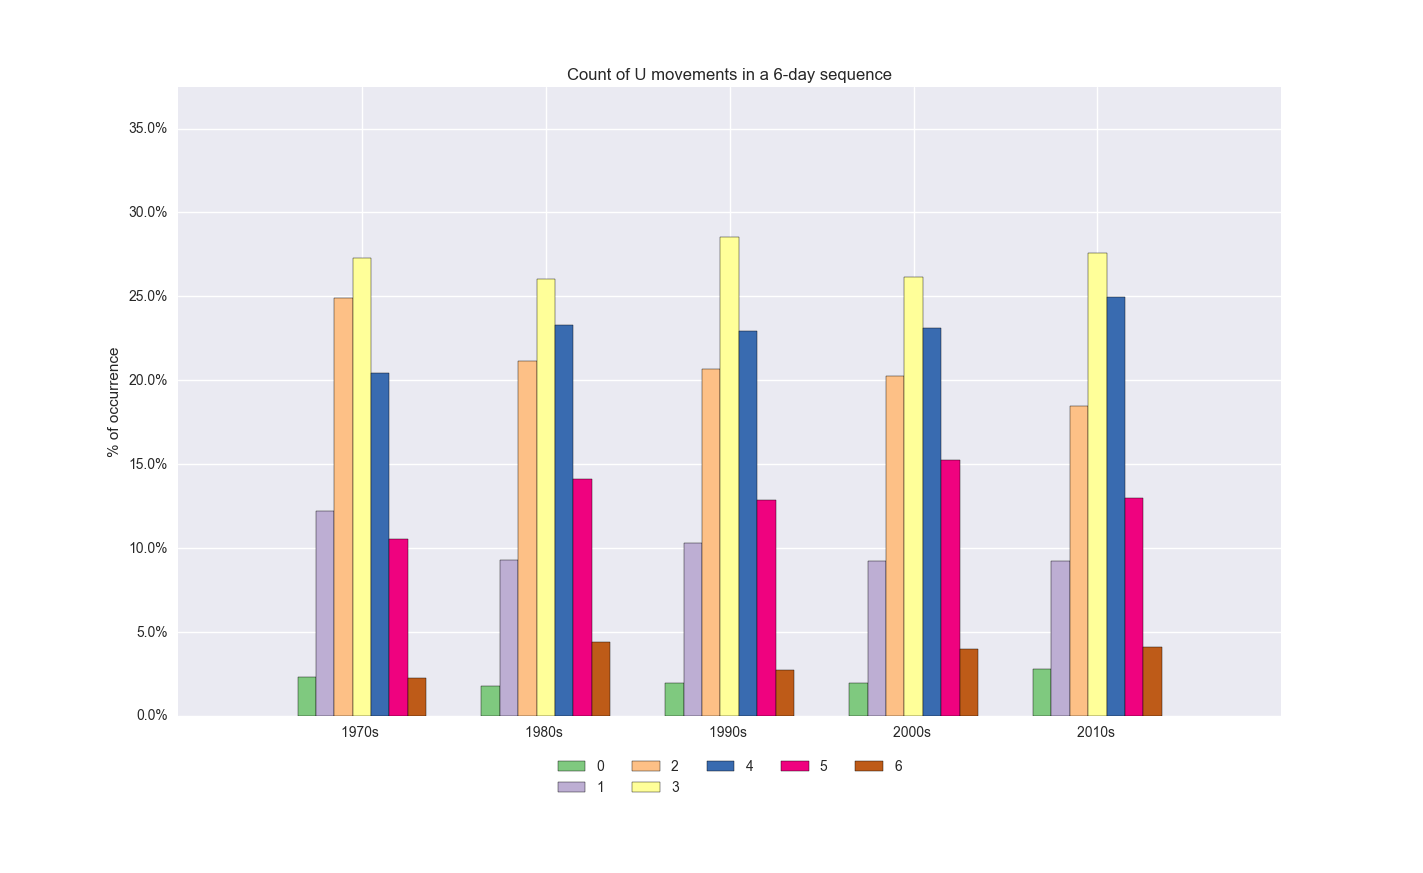

Source data for this figure (header and first rows):
, 1970s, 1980s, 1990s, 2000s, 2010s
0, 0.02317, 0.01747, 0.0197, 0.01938, 0.02759
1, 0.1222, 0.09253, 0.1029, 0.09253, 0.09195
2, 0.2491, 0.2113, 0.2067, 0.2025, 0.1845
3, 0.2729, 0.2601, 0.2851, 0.2618, 0.2759
4, 0.2045, 0.2331, 0.2296, 0.2313, 0.2494
5, 0.1054, 0.1414, 0.1287, 0.1526, 0.1299
6, 0.0226, 0.04408, 0.02734, 0.03994, 0.0408
